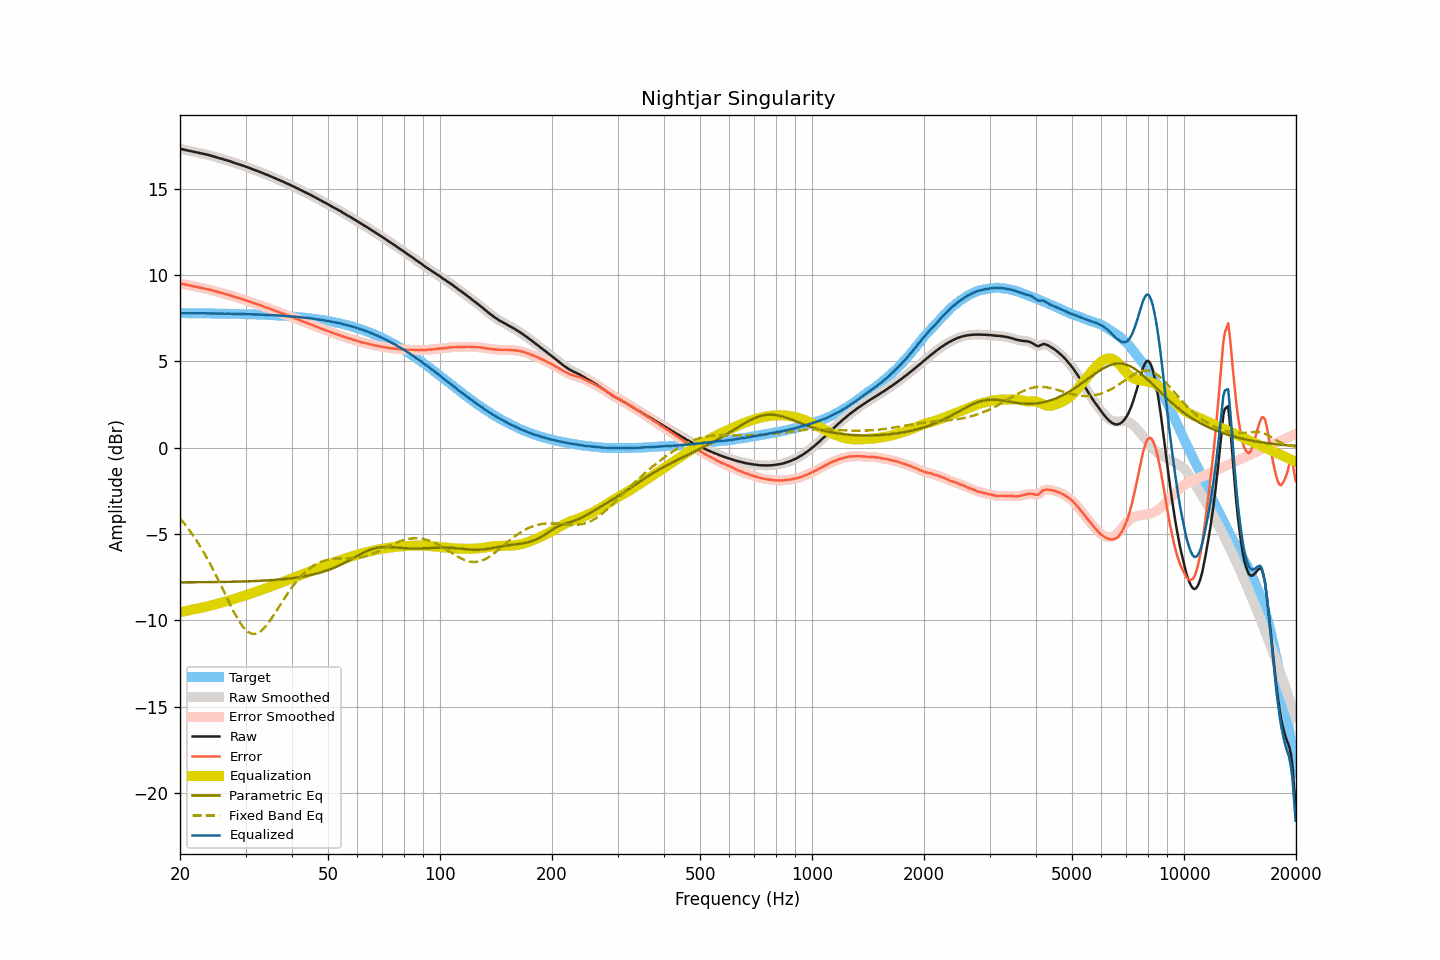

Source data for this figure (header and first rows):
frequency, raw, smoothed, error, error_smoothed, equalization, parametric_eq, fixed_band_eq, equalized_raw, equalized_smoothed, target
20.00, 17.32, 17.32, 9.52, 9.52, -9.52, -7.79, -4.09, 7.80, 7.80, 7.80
20.20, 17.30, 17.30, 9.50, 9.50, -9.50, -7.79, -4.20, 7.80, 7.80, 7.80
20.40, 17.28, 17.28, 9.48, 9.48, -9.48, -7.79, -4.31, 7.80, 7.80, 7.80
20.61, 17.26, 17.26, 9.46, 9.46, -9.46, -7.79, -4.43, 7.80, 7.80, 7.80
20.81, 17.24, 17.24, 9.44, 9.44, -9.44, -7.79, -4.55, 7.80, 7.80, 7.80
21.02, 17.22, 17.22, 9.42, 9.42, -9.42, -7.79, -4.67, 7.79, 7.79, 7.79
21.23, 17.20, 17.20, 9.41, 9.41, -9.41, -7.79, -4.79, 7.79, 7.79, 7.79
21.44, 17.18, 17.18, 9.39, 9.39, -9.39, -7.79, -4.93, 7.79, 7.79, 7.79
21.66, 17.16, 17.16, 9.37, 9.37, -9.37, -7.79, -5.06, 7.79, 7.79, 7.79
21.87, 17.14, 17.14, 9.35, 9.35, -9.35, -7.79, -5.20, 7.79, 7.79, 7.79
22.09, 17.12, 17.12, 9.33, 9.33, -9.33, -7.79, -5.33, 7.79, 7.79, 7.79
22.31, 17.10, 17.10, 9.31, 9.31, -9.31, -7.79, -5.48, 7.79, 7.79, 7.79
22.54, 17.08, 17.08, 9.29, 9.29, -9.29, -7.79, -5.63, 7.79, 7.79, 7.79
22.76, 17.06, 17.06, 9.27, 9.27, -9.27, -7.79, -5.78, 7.79, 7.79, 7.79
22.99, 17.04, 17.04, 9.25, 9.25, -9.25, -7.78, -5.93, 7.79, 7.79, 7.79
23.22, 17.02, 17.02, 9.23, 9.23, -9.23, -7.78, -6.09, 7.79, 7.79, 7.79
23.45, 17.00, 17.00, 9.21, 9.21, -9.21, -7.78, -6.26, 7.79, 7.79, 7.79
23.69, 16.98, 16.98, 9.20, 9.19, -9.19, -7.78, -6.42, 7.79, 7.79, 7.78
23.92, 16.95, 16.95, 9.17, 9.17, -9.17, -7.78, -6.59, 7.78, 7.78, 7.78
24.16, 16.93, 16.93, 9.15, 9.14, -9.14, -7.78, -6.77, 7.78, 7.78, 7.78
24.40, 16.90, 16.90, 9.12, 9.12, -9.12, -7.78, -6.95, 7.78, 7.78, 7.78
24.65, 16.87, 16.87, 9.09, 9.09, -9.09, -7.78, -7.13, 7.78, 7.78, 7.78
24.89, 16.85, 16.85, 9.07, 9.07, -9.07, -7.78, -7.31, 7.78, 7.78, 7.78
25.14, 16.82, 16.82, 9.04, 9.04, -9.04, -7.78, -7.50, 7.78, 7.78, 7.78
25.39, 16.79, 16.79, 9.01, 9.02, -9.02, -7.77, -7.69, 7.77, 7.77, 7.78
25.65, 16.76, 16.76, 8.99, 8.99, -8.99, -7.77, -7.88, 7.77, 7.77, 7.77
25.91, 16.74, 16.73, 8.97, 8.96, -8.97, -7.77, -8.07, 7.77, 7.77, 7.77
26.16, 16.71, 16.71, 8.94, 8.94, -8.94, -7.77, -8.27, 7.77, 7.77, 7.77
26.43, 16.68, 16.68, 8.91, 8.91, -8.91, -7.77, -8.46, 7.77, 7.77, 7.77
26.69, 16.66, 16.66, 8.89, 8.89, -8.89, -7.77, -8.66, 7.77, 7.77, 7.77
26.96, 16.63, 16.63, 8.86, 8.86, -8.86, -7.76, -8.85, 7.77, 7.77, 7.77
27.23, 16.60, 16.60, 8.84, 8.84, -8.83, -7.76, -9.04, 7.77, 7.77, 7.76
27.50, 16.57, 16.57, 8.81, 8.80, -8.80, -7.76, -9.23, 7.77, 7.76, 7.76
27.77, 16.53, 16.53, 8.77, 8.77, -8.77, -7.76, -9.41, 7.75, 7.76, 7.76
28.05, 16.50, 16.50, 8.74, 8.74, -8.75, -7.76, -9.59, 7.75, 7.75, 7.76
28.33, 16.47, 16.47, 8.71, 8.71, -8.72, -7.75, -9.76, 7.75, 7.75, 7.76
28.62, 16.44, 16.44, 8.69, 8.69, -8.69, -7.75, -9.92, 7.75, 7.75, 7.75
28.90, 16.41, 16.41, 8.66, 8.66, -8.66, -7.75, -10.07, 7.75, 7.75, 7.75
29.19, 16.38, 16.38, 8.63, 8.63, -8.63, -7.75, -10.22, 7.75, 7.75, 7.75
29.48, 16.35, 16.35, 8.60, 8.60, -8.60, -7.74, -10.34, 7.75, 7.75, 7.75
29.78, 16.32, 16.32, 8.58, 8.57, -8.57, -7.74, -10.46, 7.75, 7.75, 7.74
30.08, 16.28, 16.28, 8.54, 8.54, -8.54, -7.74, -10.56, 7.74, 7.74, 7.74
30.38, 16.25, 16.25, 8.51, 8.51, -8.51, -7.73, -10.64, 7.74, 7.74, 7.74
30.68, 16.21, 16.21, 8.47, 8.48, -8.48, -7.73, -10.70, 7.73, 7.73, 7.74
30.99, 16.18, 16.18, 8.45, 8.44, -8.45, -7.73, -10.75, 7.73, 7.73, 7.73
31.30, 16.14, 16.14, 8.41, 8.41, -8.41, -7.72, -10.77, 7.73, 7.73, 7.73
31.61, 16.11, 16.11, 8.38, 8.38, -8.38, -7.72, -10.79, 7.73, 7.73, 7.73
31.93, 16.07, 16.07, 8.35, 8.35, -8.35, -7.72, -10.77, 7.72, 7.72, 7.72
32.24, 16.04, 16.04, 8.32, 8.32, -8.32, -7.71, -10.75, 7.72, 7.72, 7.72
32.57, 16.00, 16.00, 8.28, 8.29, -8.28, -7.71, -10.70, 7.72, 7.72, 7.72
32.89, 15.97, 15.97, 8.26, 8.25, -8.25, -7.70, -10.64, 7.72, 7.71, 7.71
33.22, 15.93, 15.93, 8.22, 8.22, -8.22, -7.70, -10.56, 7.71, 7.71, 7.71
33.55, 15.89, 15.89, 8.18, 8.18, -8.19, -7.69, -10.47, 7.70, 7.70, 7.71
33.89, 15.85, 15.85, 8.15, 8.15, -8.15, -7.69, -10.37, 7.70, 7.70, 7.70
34.23, 15.82, 15.82, 8.12, 8.12, -8.12, -7.68, -10.26, 7.70, 7.70, 7.70
34.57, 15.78, 15.78, 8.09, 8.09, -8.08, -7.68, -10.13, 7.69, 7.69, 7.69
34.92, 15.74, 15.74, 8.05, 8.05, -8.05, -7.67, -10.01, 7.69, 7.69, 7.69
35.27, 15.70, 15.70, 8.02, 8.02, -8.02, -7.66, -9.87, 7.68, 7.68, 7.68
35.62, 15.66, 15.66, 7.98, 7.98, -7.98, -7.66, -9.73, 7.68, 7.68, 7.68
35.97, 15.62, 15.62, 7.95, 7.95, -7.95, -7.65, -9.58, 7.67, 7.67, 7.67
... 635 more rows
